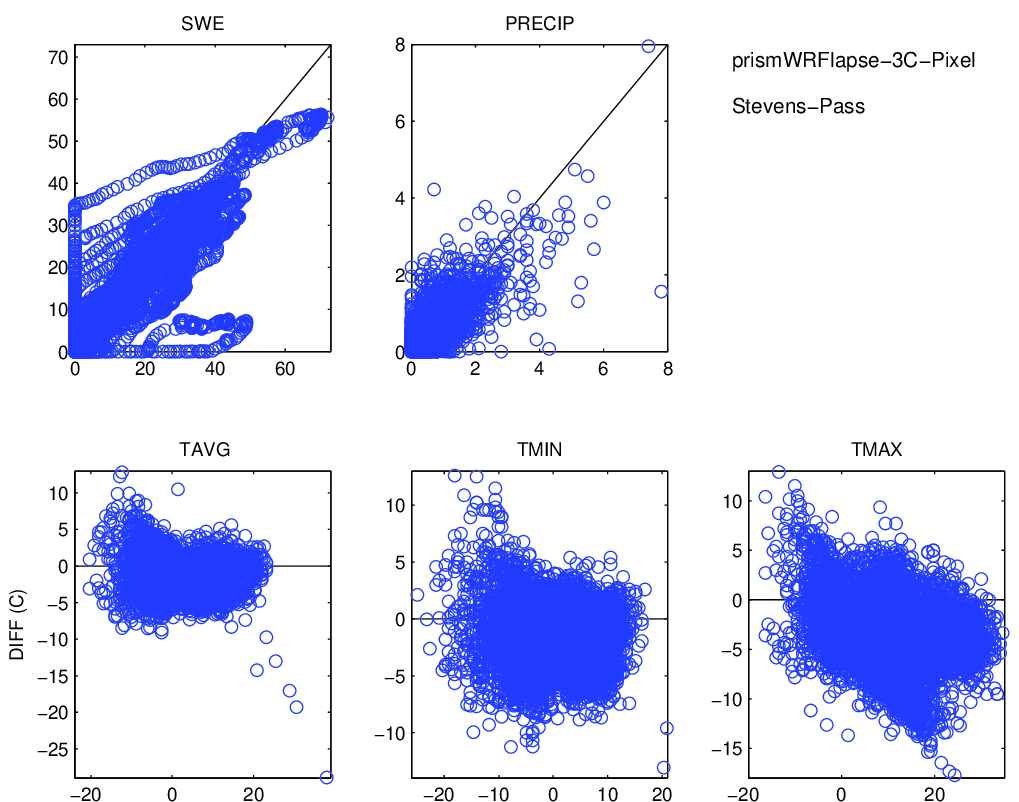

The data file committed next to this chart (first rows):
, prec_point, swq, tmean_point, tmax_point, tmin_point, prec_ref, swe, tmean_ref, tmax_ref, tmin_ref
1991-01-01, 0.9771, 0.5377, -5.642, -3.731, -6.634, 0.3, 20.9, -3.189, -1.472, -4.906
1991-01-02, 0.0006175, 0.8239, -7.288, -4.91, -9.542, 0.0, 21.2, -7.194, -4.906, -8.911
1991-01-03, 4.861318539677523e-05, 0.8713, -9.988, -7.245, -12.45, 0.0, 21.2, -9.483, -5.478, -12.34
1991-01-04, 1.1616593674532e-06, 0.8656, -9.224, -4.498, -12.47, 0.0, 21.2, -12.92, -10.06, -15.21
1991-01-05, 0.001514, 0.8621, -8.633, -5.155, -11.81, 0.0, 21.2, -15.21, -12.34, -16.35
1991-01-06, 0.5509, 1.082, -6.833, -4.754, -9.994, 0.2, 21.2, -14.63, -13.49, -16.35
1991-01-07, 1.043, 1.575, -3.987, -3.016, -5.035, 0.6, 21.4, -9.483, -1.472, -14.63
1991-01-08, 0.9774, 2.358, -4.457, -3.979, -5.052, 0.4, 22.0, -8.911, -2.617, -12.34
1991-01-09, 0.8826, 3.04, -3.646, -2.489, -5.376, 0.9, 22.4, -9.483, -7.767, -11.77
1991-01-10, 1.119, 3.841, -1.92, -1.318, -2.904, 1.0, 23.3, -6.622, -4.906, -8.911
1991-01-11, 0.9153, 4.447, -0.4113, 0.4155, -1.067, 1.3, 24.3, -4.906, -0.9, -6.622
1991-01-12, 1.219, 5.103, -0.1051, 0.8806, -1.548, 3.2, 25.6, 0.2444, 2.533, -1.472
1991-01-13, 0.4066, 5.404, -1.343, -0.3483, -2.179, 1.7, 28.8, -0.3278, 0.8167, -0.9
1991-01-14, 0.3969, 5.727, -1.62, -0.2122, -3.912, 1.7, 30.5, -0.3278, 1.961, -1.472
1991-01-15, 0.7276, 6.223, -4.135, -1.725, -5.338, 0.6, 30.5, -2.044, -0.3278, -2.617
1991-01-16, 0.1944, 6.616, -2.746, -0.7055, -4.878, 0.2, 30.5, -1.472, -0.3278, -3.189
1991-01-17, 0.4953, 6.872, 0.6636, 1.236, -0.4228, 0.0, 30.5, -0.3278, 3.678, -2.044
1991-01-18, 0.5054, 7.009, -4.203, 1.123, -13.04, 0.1, 30.3, -0.9, 3.678, -5.478
1991-01-19, 0.0, 7.118, -9.043, -3.966, -13.66, 0.1, 30.3, , , 
1991-01-20, 0.0, 7.11, -6.361, -1.98, -9.837, 0.0, 30.3, , , 
1991-01-21, 0.0, 7.1, -4.962, -0.6723, -7.874, 0.1, 30.3, -3.189, 7.111, -6.622
1991-01-22, 0.0, 7.092, -5.299, -2.614, -7.63, 0.0, 30.3, -3.189, 4.822, -6.622
1991-01-23, 0.01441, 7.085, -6.363, -3.528, -8.378, 0.0, 30.3, -6.05, -0.9, -7.767
1991-01-24, 0.1198, 7.15, -10.14, -7.349, -14.56, 0.0, 30.3, -7.194, -3.761, -11.2
1991-01-25, 5.246101809271399e-06, 7.167, -12.7, -11.07, -13.67, 0.0, 30.3, -8.911, -3.189, -12.92
1991-01-26, 0.0, 7.159, -11.33, -6.657, -15.06, 0.0, 30.1, -8.911, -0.3278, -13.49
1991-01-27, 0.005489, 7.154, -9.65, -7.383, -13.02, 0.1, 30.1, -8.339, -2.044, -12.34
1991-01-28, 0.1357, 7.213, -12.36, -7.62, -18.69, 0.0, 30.1, -8.339, -4.906, -13.49
1991-01-29, 0.0, 7.226, -11.74, -7.648, -16.1, 0.1, 29.8, -10.06, -2.044, -14.06
1991-01-30, 0.009193, 7.22, -6.619, -3.408, -10.77, 0.4, 29.9, -4.906, 4.822, -10.63
1991-01-31, 0.8337, 7.451, -0.8671, 1.686, -3.896, 0.9, 30.3, -1.472, 0.2444, -3.761
1991-02-01, 0.6645, 7.495, 2.283, 3.022, 1.593, 0.4, 31.2, -1.472, -0.3278, -2.044
1991-02-02, 1.073, 7.25, 1.7, 2.391, 0.6723, 1.6, 31.6, -0.3278, 3.106, -1.472
1991-02-03, 0.6113, 7.106, 1.163, 2.508, 0.4725, 0.0, 33.2, -0.9, 0.8167, -1.472
1991-02-04, 1.611, 6.915, 2.043, 2.731, 1.045, 1.5, 33.2, 0.2444, 1.389, -0.3278
1991-02-05, 0.3577, 6.801, -2.497, 1.465, -6.032, 0.3, 34.3, -2.044, 0.8167, -5.478
1991-02-06, 4.8681167075217604e-05, 6.8, -0.8608, 1.453, -3.196, 0.1, 34.2, -0.9, 2.533, -3.761
1991-02-07, 0.06207, 6.709, 2.068, 3.507, 0.8245, 0.0, 33.9, 0.8167, 3.678, -1.472
1991-02-08, 0.4188, 6.502, 1.771, 2.175, 1.243, 0.0, 33.7, 1.961, 5.394, -0.9
1991-02-09, 0.0329, 6.303, 1.396, 1.789, 0.8264, 0.1, 33.5, 0.8167, 7.683, -2.044
1991-02-10, 0.0003595, 6.139, 0.3806, 1.784, -1.087, 0.0, 33.5, 0.8167, 7.111, -2.044
1991-02-11, 0.3513, 6.009, 0.9197, 1.401, 0.001796, 0.6, 33.3, -0.9, 3.106, -2.617
1991-02-12, 0.7924, 6.003, -0.6292, 0.5019, -3.032, 0.3, 33.7, -0.3278, 0.8167, -1.472
1991-02-13, 0.2823, 5.991, 0.9264, 2.691, -2.367, 0.3, 34.0, 0.2444, 1.389, -0.9
1991-02-14, 0.0732, 5.797, 2.406, 3.099, 1.513, 0.1, 34.0, 0.8167, 2.533, -0.3278
1991-02-15, 0.2329, 5.562, 1.649, 2.635, 0.6465, 0.2, 33.4, 0.8167, 3.106, -0.3278
1991-02-16, 0.2831, 5.589, -1.993, 0.707, -3.331, 0.2, 33.4, -2.044, -0.3278, -3.189
1991-02-17, 0.4814, 5.929, -2.572, -1.194, -4.617, 0.3, 33.2, -2.617, -0.3278, -4.333
1991-02-18, 0.8683, 6.23, -2.526, 2.312, -7.161, 1.4, 33.5, -1.472, 1.961, -6.05
1991-02-19, 2.759, 6.257, 1.88, 2.641, 0.5611, 4.3, 34.9, -0.3278, 2.533, -2.617
1991-02-20, 0.3333, 6.181, -0.6757, 0.3456, -3.457, 0.5, 36.7, -0.9, 0.8167, -2.617
1991-02-21, 0.2429, 6.177, -2.096, 0.6874, -8.14, 0.1, 36.0, -2.044, 5.967, -4.906
1991-02-22, 0.3649, 6.263, -1.395, 0.5933, -5.043, 0.1, 36.0, -2.044, 4.25, -5.478
1991-02-23, 1.4581503936999999e-08, 6.249, -1.817, 1.474, -4.331, 0.1, 36.0, -2.044, 8.256, -7.767
1991-02-24, 0.0, 6.095, -1.881, 1.075, -4.453, 0.1, 36.1, -0.3278, 7.111, -4.333
1991-02-25, 0.0, 5.935, -0.7431, 1.318, -2.038, 0.0, 36.2, 0.8167, 7.683, -3.189
1991-02-26, 0.0, 5.755, -1.384, 1.577, -3.919, 0.0, 36.2, 1.389, 11.12, -3.761
1991-02-27, 0.0, 5.566, -1.232, 1.501, -4.028, 0.1, 36.2, 1.389, 9.972, -3.189
1991-02-28, 8.635500135608501e-07, 5.38, -1.954, 0.956, -6.016, 0.1, 36.2, 0.8167, 7.683, -2.617
1991-03-01, 0.648, 5.455, -4.813, -0.9049, -7.703, 0.4, 36.1, -7.194, -2.044, -9.483
... 9,071 more rows
